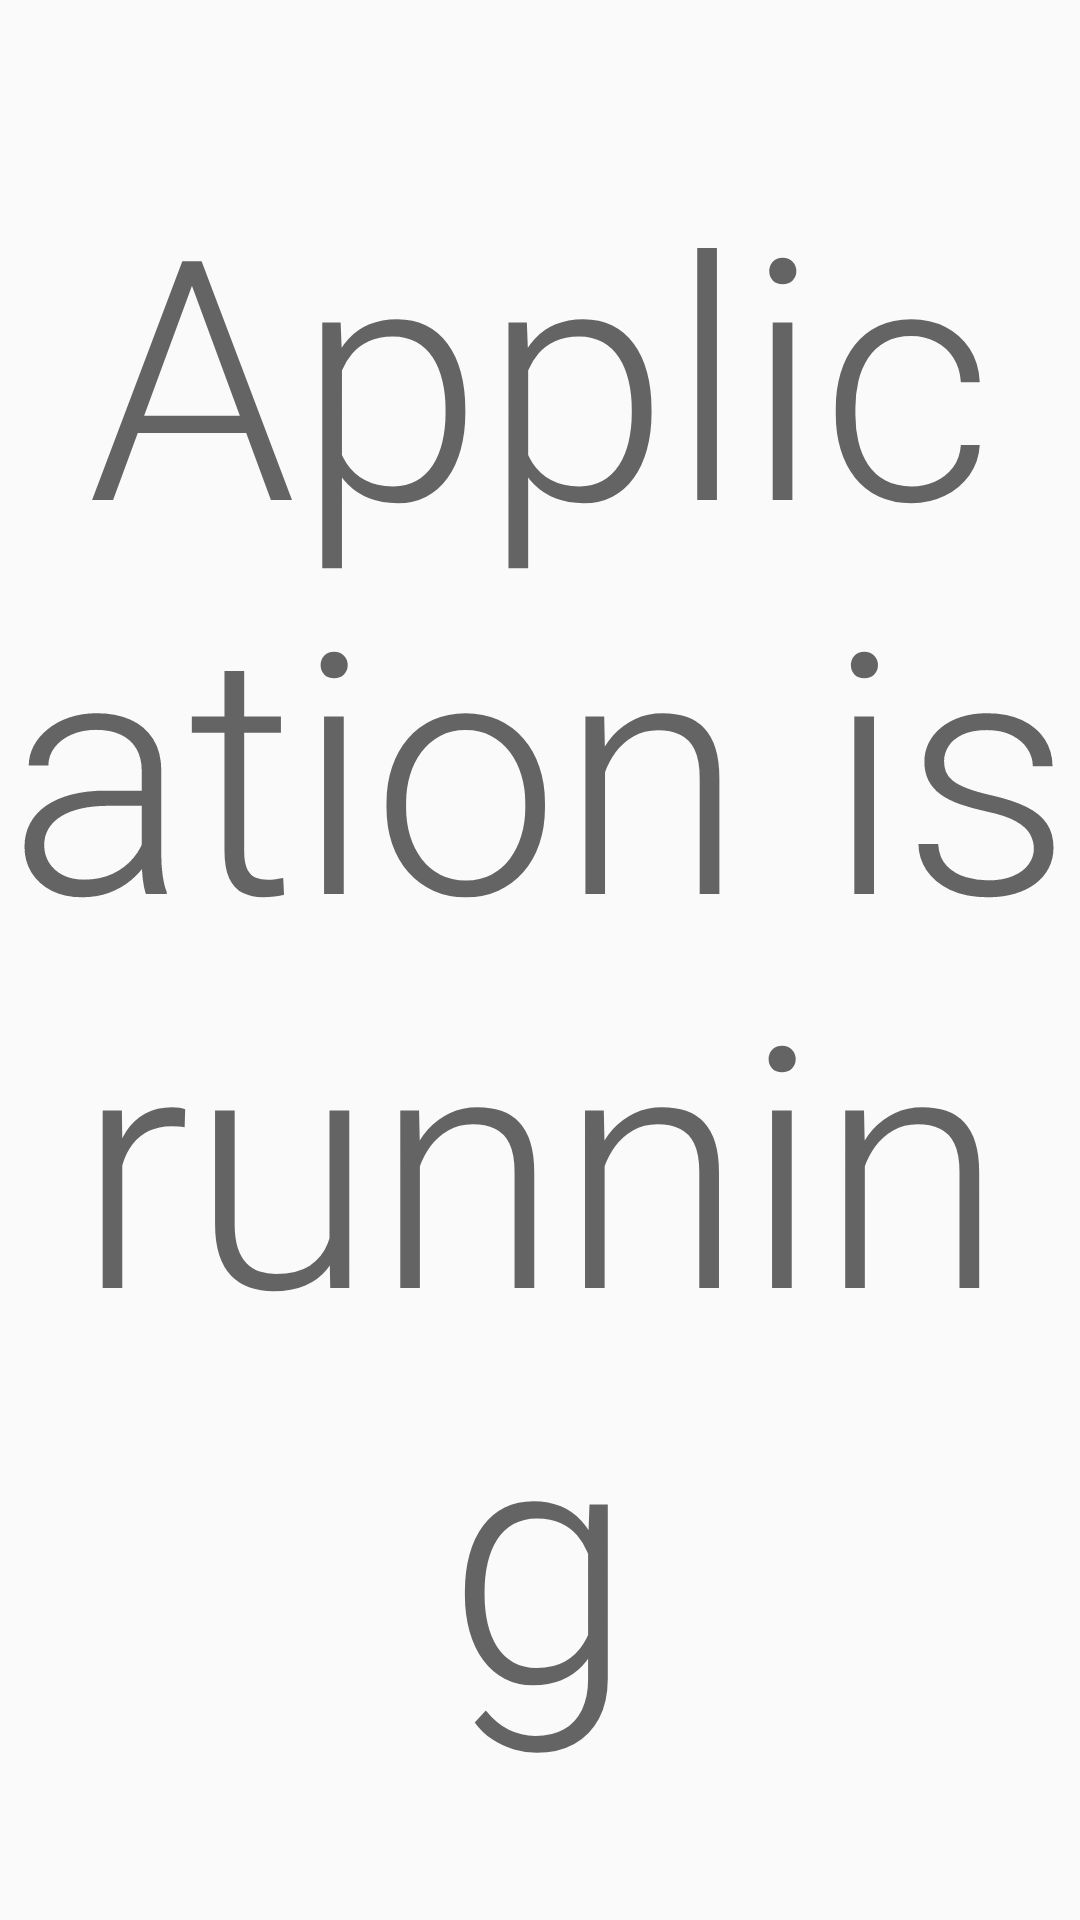

The Android layout XML behind this screen, and the referenced resources:
<!-- AndroidManifest.xml: application theme AppTheme -->
<!-- res/layout/activity_application2.xml -->
<?xml version="1.0" encoding="utf-8"?>
<androidx.constraintlayout.widget.ConstraintLayout xmlns:android="http://schemas.android.com/apk/res/android"
    xmlns:tools="http://schemas.android.com/tools"
    android:layout_width="match_parent"
    android:layout_height="match_parent"
    tools:context=".Application">

    <TextView
        android:layout_width="match_parent"
        android:layout_height="match_parent"
        android:gravity="center"
        android:text="Application is running"
        android:textAppearance="@style/TextAppearance.AppCompat.Display4" />

</androidx.constraintlayout.widget.ConstraintLayout>
<!-- resources referenced by this layout -->
<resources>
  <style name="AppTheme" parent="Theme.AppCompat.Light.DarkActionBar">
          
          <item name="colorPrimary">@color/colorPrimary</item>
          <item name="colorPrimaryDark">@color/colorPrimaryDark</item>
          <item name="colorAccent">@color/colorAccent</item>
      </style>
  <!-- not gathered from this repository: default colours our renderer supplied (Android Studio template values) -->
  <color name="colorPrimary">#FF6200EE</color>
  <color name="colorPrimaryDark">#FF3700B3</color>
  <color name="colorAccent">#FF03DAC5</color>
</resources>
